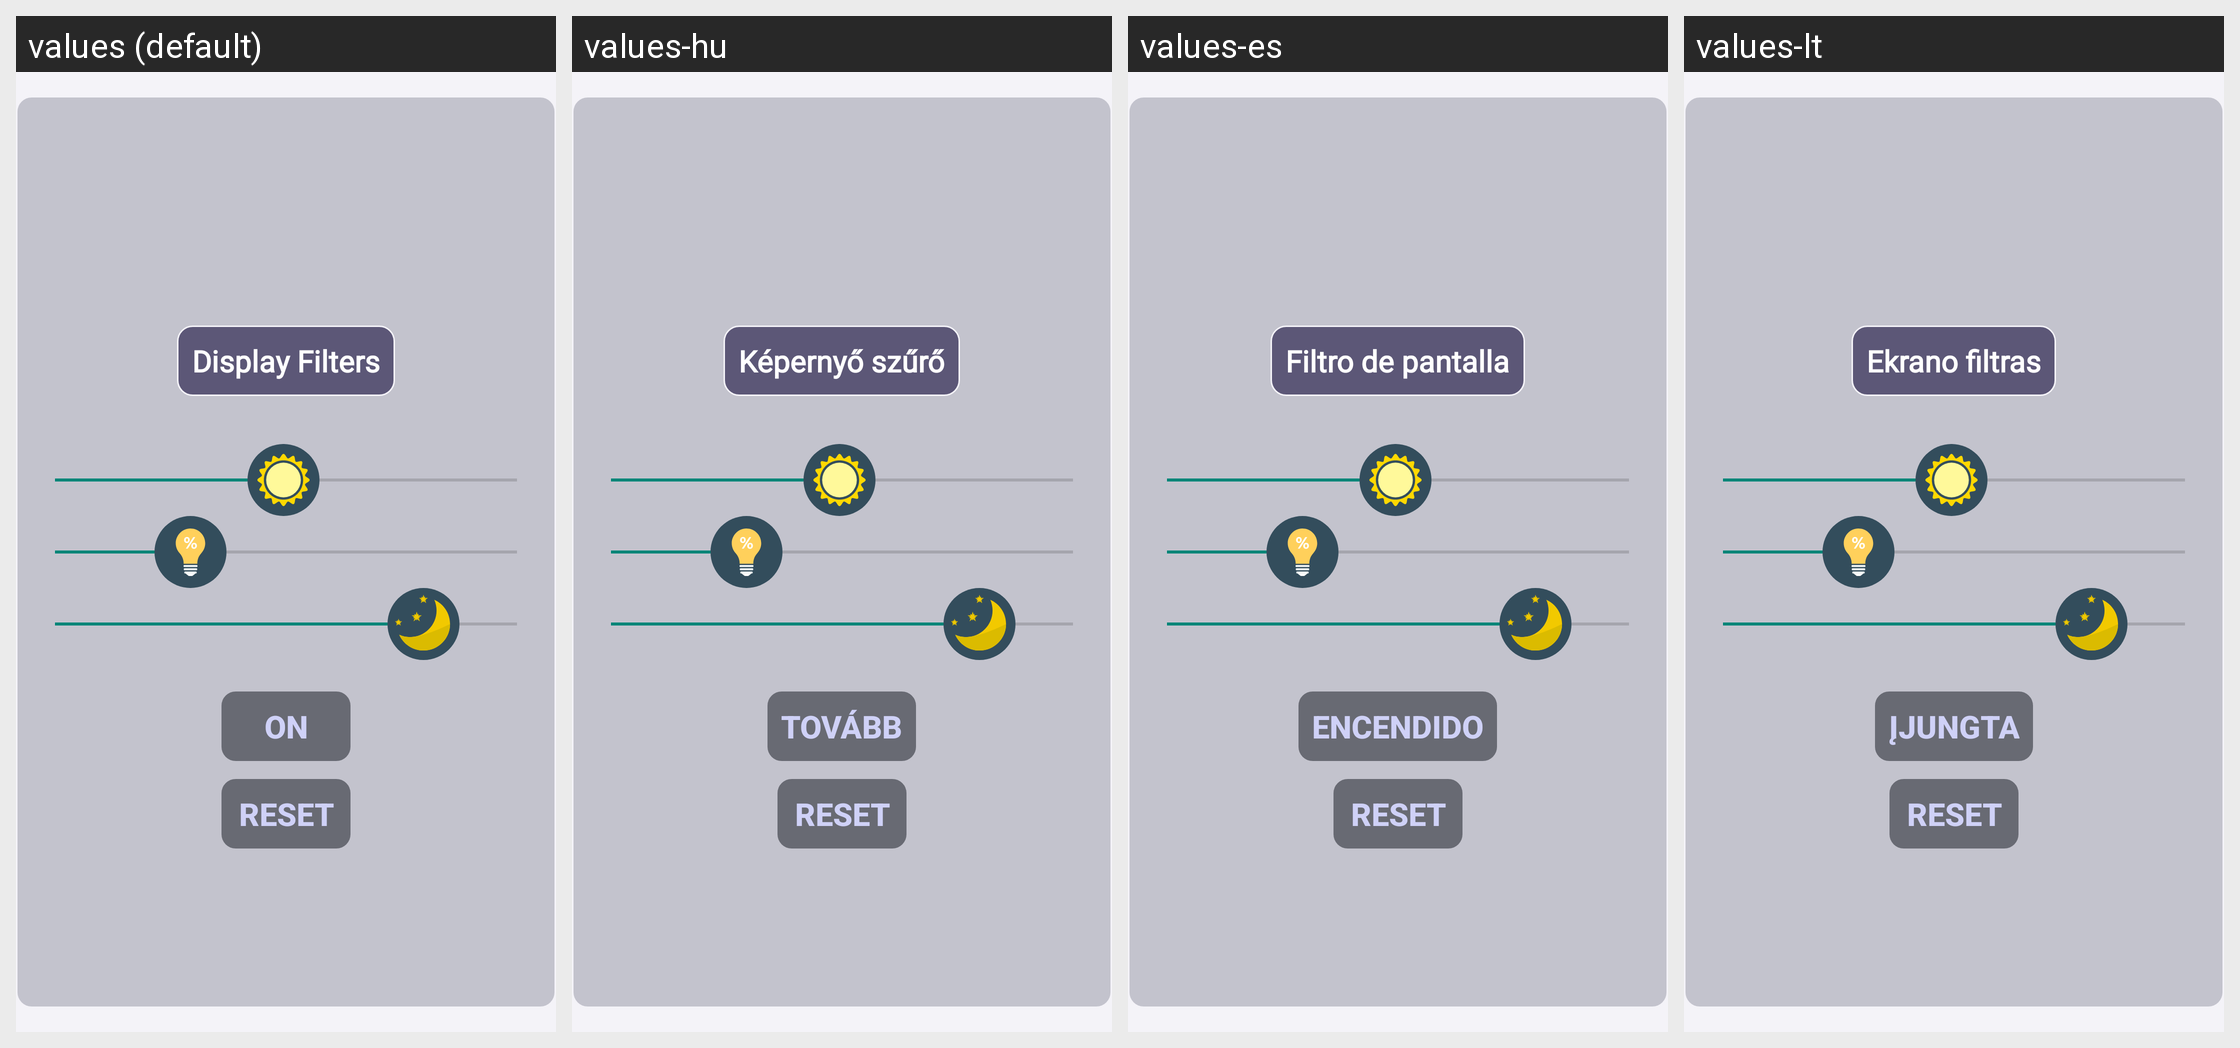

Strings drawn on this Android screen and how each of the app's shown locales translates them:
Android screen res/layout/fragment_filter.xml rendered under 4 locales, left to right: values (default), values-hu, values-es, values-lt. Device: Nexus 5 (rendered at 1080×1920; each locale shown at half size, 540×960, under a caption strip naming it); theme Theme.Darktheme.
Other locales in the repository, not shown: values-bg, values-cs, values-da, values-de, values-el, values-et, values-fi, values-fr, values-it, values-ja, values-lv, values-nl, values-pl, values-pt, values-ro, values-ru, values-sk, values-sl, values-sv, values-zh.
Strings drawn on this screen, with the default value and each locale's value (text and hints the layout hard-codes, and strings that could not be matched under every locale, appear in the picture but are not listed):

text_filters
  values: Display Filters
  values-hu: Képernyő szűrő
  values-es: Filtro de pantalla
  values-lt: Ekrano filtras

on_filter
  values: On
  values-hu: Tovább
  values-es: Encendido
  values-lt: Įjungta

reset
  values: Reset
  values-hu: Reset
  values-es: Reset
  values-lt: Reset
